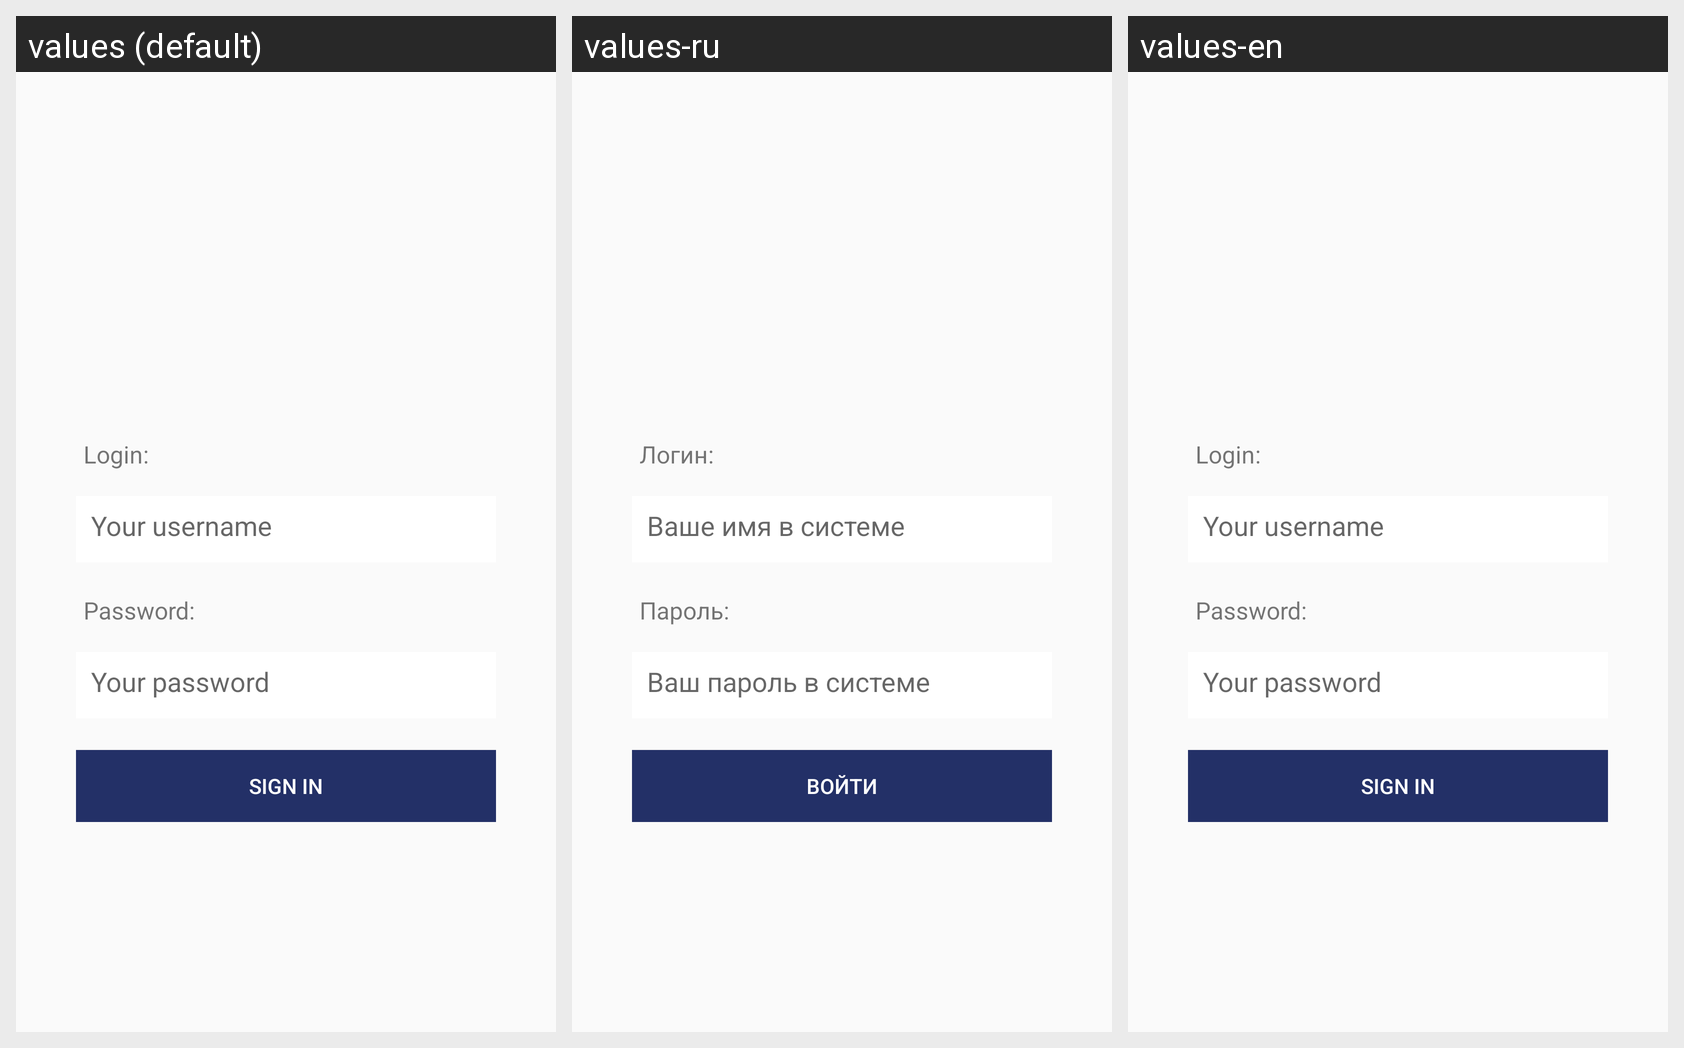

The same Android screen rendered under several of its app's locales, left to right. List the strings drawn on it with the default value and each locale's translation.
Android screen res/layout/content_login.xml rendered under 3 locales, left to right: values (default), values-ru, values-en. Device: Nexus 5 (rendered at 1080×1920; each locale shown at half size, 540×960, under a caption strip naming it); theme AppTheme.
Strings drawn on this screen, with the default value and each locale's value (text and hints the layout hard-codes, and strings that could not be matched under every locale, appear in the picture but are not listed):

login_label
  values: Login:
  values-ru: Логин:
  values-en: Login:

input_login_hint
  values: Your username
  values-ru: Ваше имя в системе
  values-en: Your username

password_label
  values: Password:
  values-ru: Пароль:
  values-en: Password:

input_password_hint
  values: Your password
  values-ru: Ваш пароль в системе
  values-en: Your password

login_button_label
  values: Sign in
  values-ru: Войти
  values-en: Sign in
